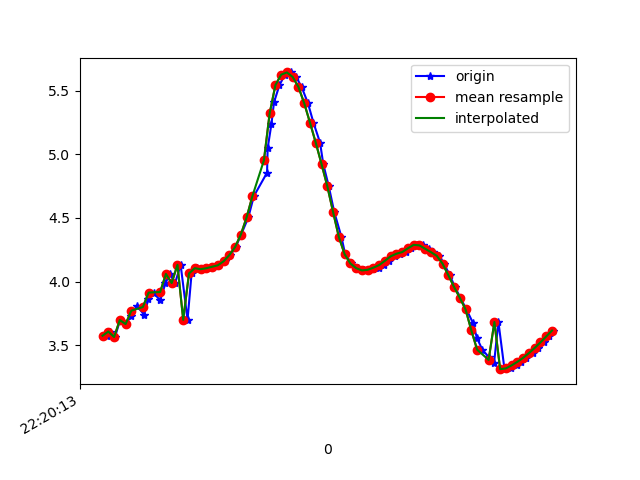

Data behind this chart, as committed beside it:
1617747614076, 443250719188016, 3.574347, -4.6510305, 7.850603
1617747614086, 443250738418786, 3.608, -4.547, 7.896
1617747614103, 443250757649556, 3.564, -4.558, 7.91
1617747614121, 443250776880326, 3.698, -4.53, 7.864
1617747614141, 443250796111096, 3.666, -4.454, 7.922
1617747614160, 443250815341866, 3.733, -4.538, 7.843
1617747614179, 443250834572636, 3.809, -4.479, 7.84
1617747614204, 443250853803406, 3.741, -4.44, 7.895
1617747614219, 443250873034176, 3.859, -4.518, 7.793
1617747614237, 443250892264946, 3.913, -4.418, 7.823
1617747614260, 443250911495716, 3.851, -4.339, 7.898
1617747614278, 443250930726486, 3.985, -4.387, 7.805
1617747614293, 443250949957256, 4.06, -4.331, 7.797
1617747614312, 443250969188026, 3.988, -4.333, 7.833
1617747614331, 443250988418796, 4.132, -4.452, 7.691
1617747614355, 443251007649566, 3.699, -4.5, 7.88
1617747614369, 443251026880336, 4.064, -4.45, 7.728
1617747614388, 443251046111106, 4.105, -4.435, 7.715
1617747614410, 443251065341876, 4.097, -4.39, 7.745
1617747614433, 443251084572646, 4.105, -4.339, 7.77
1617747614445, 443251103803416, 4.116, -4.277, 7.798
1617747614464, 443251123034186, 4.128, -4.195, 7.836
1617747614484, 443251142264956, 4.159, -4.128, 7.855
1617747614504, 443251161495726, 4.208, -4.074, 7.858
1617747614522, 443251180726496, 4.271, -4.051, 7.835
1617747614541, 443251199957266, 4.369, -4.151, 7.728
1617747614566, 443251219188036, 4.504, -4.449, 7.481
1617747614585, 443251238418806, 4.67, -4.889, 7.094
1617747614631, 443251257649576, 4.855, -5.367, 6.608
1617747614633, 443251276880346, 5.047, -5.864, 6.015
1617747614646, 443251296111116, 5.235, -6.426, 5.229
1617747614655, 443251315341886, 5.407, -7.014, 4.197
1617747614674, 443251334572656, 5.543, -7.528, 2.941
1617747614693, 443251353803426, 5.625, -7.87, 1.571
1617747614715, 443251373034196, 5.643, -8.01, 0.2143
1617747614732, 443251392264966, 5.607, -7.962, -1.101
1617747614751, 443251411495736, 5.528, -7.776, -2.24
1617747614773, 443251430726506, 5.4, -7.607, -3.001
1617747614792, 443251449957276, 5.248, -7.597, -3.284
1617747614815, 443251469188046, 5.091, -7.674, -3.351
1617747614826, 443251488418816, 4.923, -7.705, -3.526
1617747614845, 443251507649586, 4.75, -7.648, -3.871
1617747614864, 443251526880356, 4.548, -7.562, -4.264
1617747614889, 443251546111126, 4.352, -7.522, -4.531
1617747614902, 443251565341896, 4.216, -7.552, -4.608
1617747614924, 443251584572666, 4.143, -7.629, -4.547
1617747614946, 443251603803436, 4.106, -7.703, -4.454
1617747614966, 443251623034206, 4.088, -7.743, -4.403
1617747614982, 443251642264976, 4.088, -7.763, -4.365
1617747614998, 443251661495746, 4.096, -7.807, -4.279
1617747615019, 443251680726516, 4.109, -7.887, -4.117
1617747615037, 443251699957286, 4.13, -8, -3.871
1617747615055, 443251719188056, 4.163, -8.141, -3.527
1617747615074, 443251738418826, 4.198, -8.307, -3.069
1617747615092, 443251757773821, 4.219, -8.481, -2.513
1617747615114, 443251777004591, 4.232, -8.637, -1.88
1617747615131, 443251796235361, 4.261, -8.744, -1.193
1617747615153, 443251815466131, 4.288, -8.8, -0.4512
1617747615171, 443251834696901, 4.284, -8.807, 0.3617
1617747615193, 443251853927671, 4.257, -8.742, 1.225
1617747615207, 443251873158441, 4.231, -8.583, 2.117
... 22 more rows
